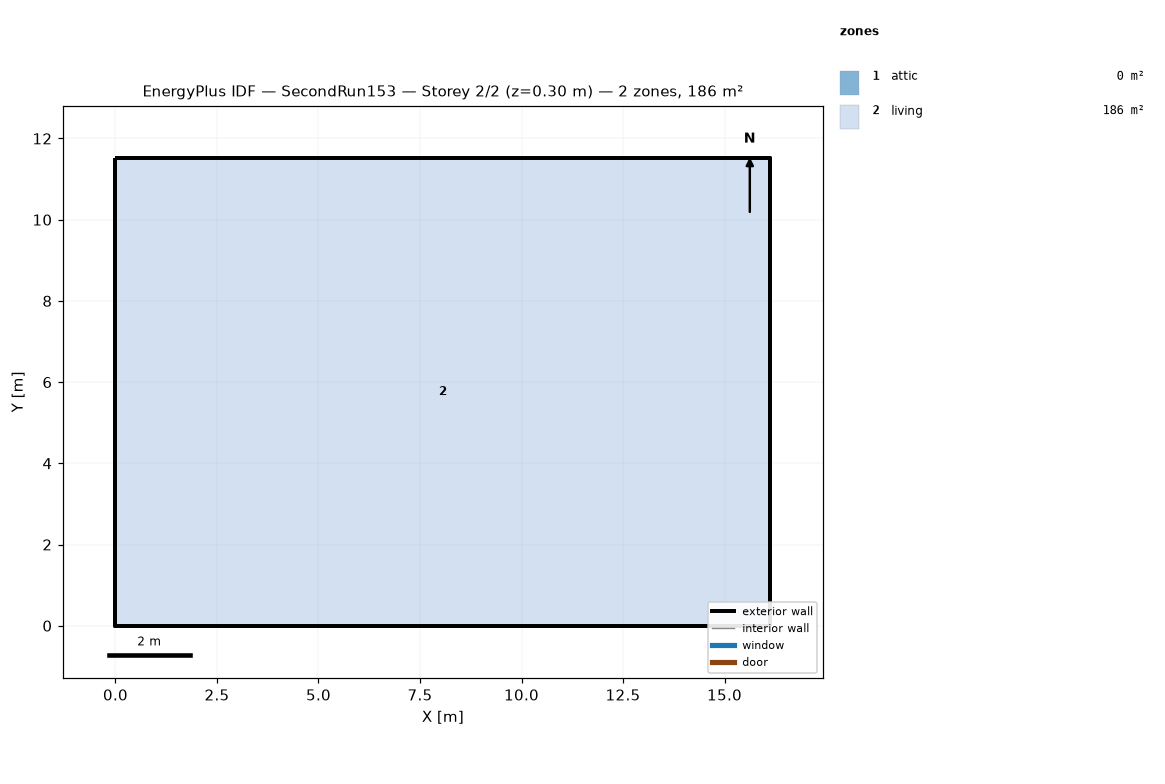
=== STOREY PLAN SPEC (per zone: floor XY polygon, exterior-wall plan segments, windows/doors) ===
zone 1: attic  (0.0 m²)
  exterior wall: (16.13, 0.00) – (16.13, 11.52) – (16.13, 5.76)  [17.3 m]
  exterior wall: (0.00, 11.52) – (0.00, 0.00) – (0.00, 5.76)  [17.3 m]
zone 2: living  (185.8 m²)
  floor: (0.00, 0.00) (0.00, 11.52) (16.13, 11.52) (16.13, 0.00)
  exterior wall: (0.00, 0.00) – (16.13, 0.00)  [16.1 m]
  exterior wall: (16.13, 0.00) – (16.13, 11.52)  [11.5 m]
  exterior wall: (16.13, 11.52) – (0.00, 11.52)  [16.1 m]
  exterior wall: (0.00, 11.52) – (0.00, 0.00)  [11.5 m]

=== DERIVED (storey summary) ===
Building: SecondRun153
Storey: 2 of 2  (floor level z = 0.30 m)
Storey gross floor area: 185.8 m²
Zones on this storey: 2
  - attic: floor 0.0 m²; exterior wall 34.6 m (15.8 m²); WWR 0.0%
  - living: floor 185.8 m²; exterior wall 55.3 m (269.7 m²); WWR 0.0%
Zone adjacency: (none detected)